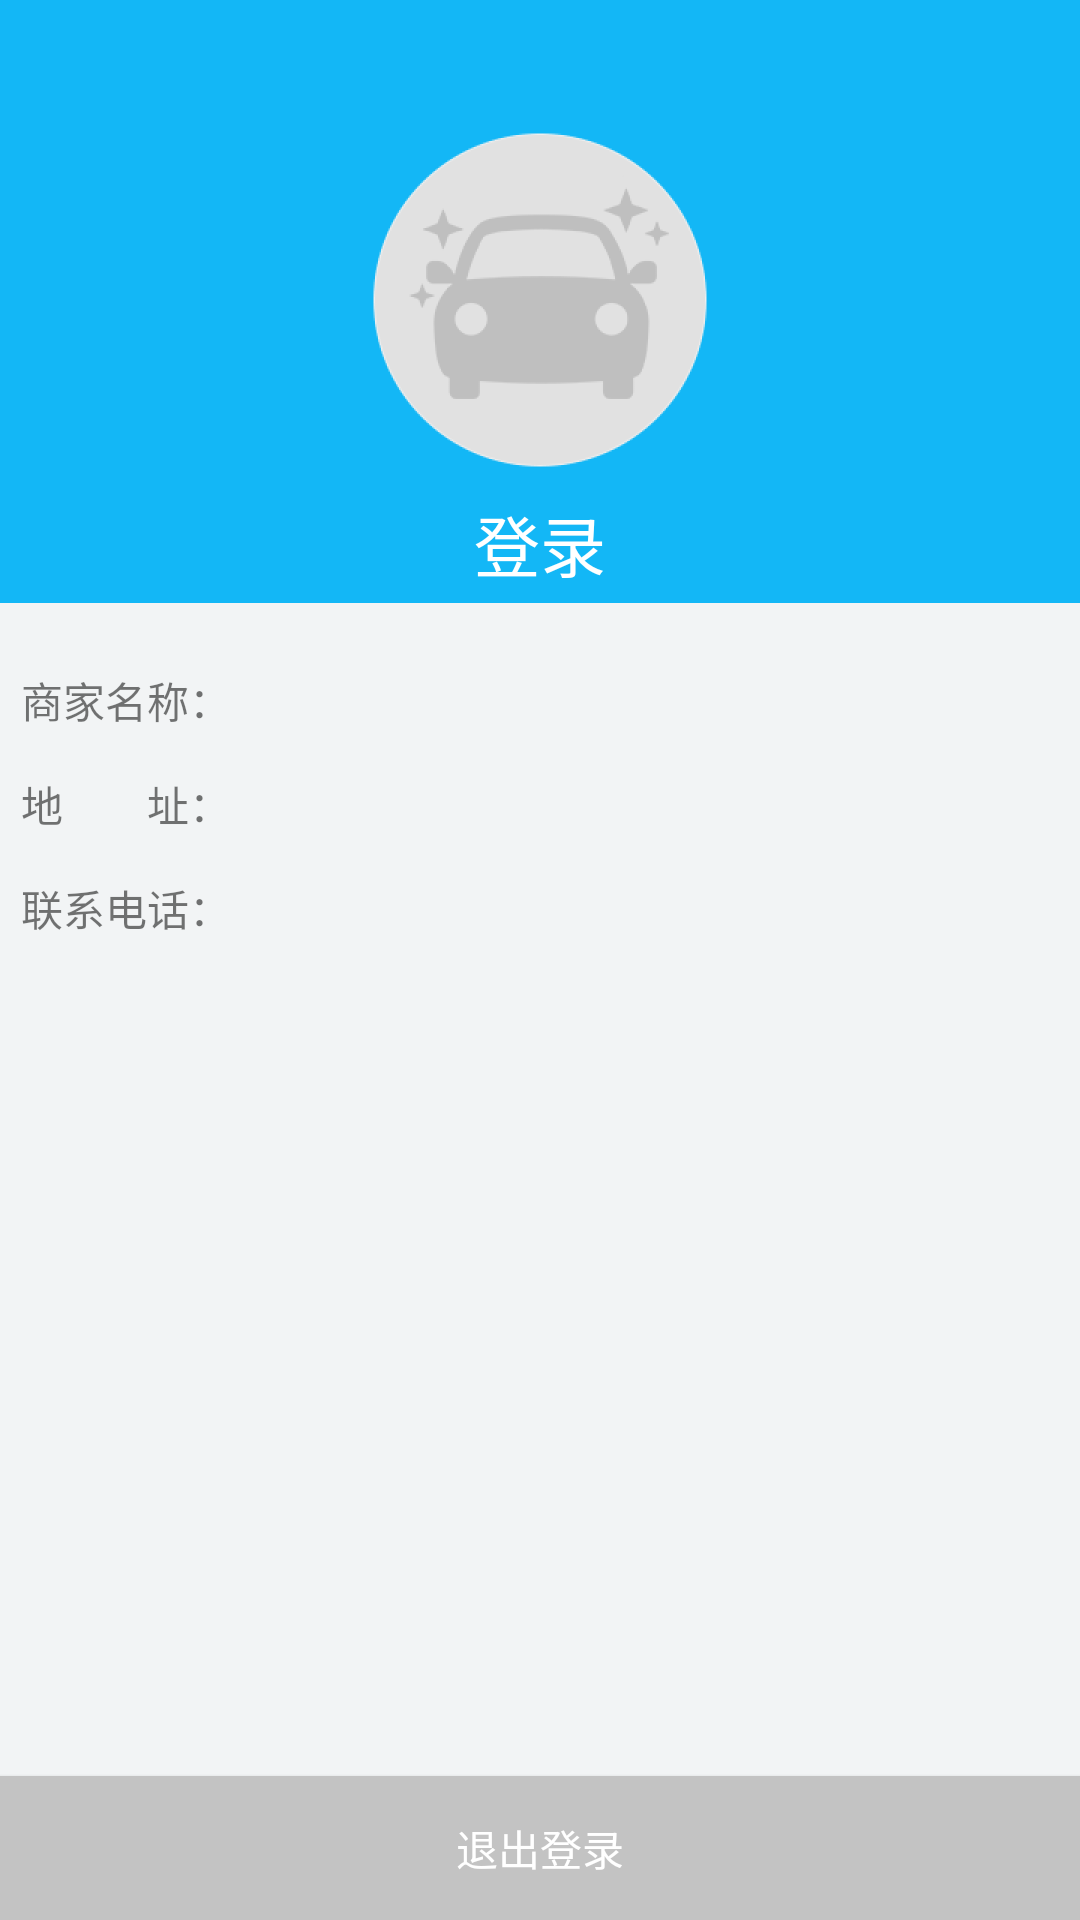

Here is an Android app screen rendered from its layout file. Give the layout XML and the strings, colors and styles it references.
<!-- AndroidManifest.xml: application theme AppTheme -->
<!-- res/layout/nav_header_main.xml -->
<?xml version="1.0" encoding="utf-8"?>
<LinearLayout xmlns:android="http://schemas.android.com/apk/res/android"
    android:layout_width="match_parent"
    android:layout_height="match_parent"
    android:clickable="true"
    android:orientation="vertical">

    <RelativeLayout
        android:id="@+id/ll_haden"
        android:layout_width="match_parent"
        android:layout_height="200dp"
        android:background="@color/colorTheme"
        android:orientation="vertical">

        <ImageView
            android:id="@+id/iv_head"
            android:layout_width="120dp"
            android:layout_height="120dp"
            android:layout_centerInParent="true"
            android:src="@mipmap/micon" />

        <TextView
            android:id="@+id/tv_name"
            android:layout_width="wrap_content"
            android:layout_height="wrap_content"
            android:layout_below="@+id/iv_head"
            android:layout_centerHorizontal="true"
            android:layout_marginTop="5dp"
            android:text="登录"
            android:textColor="@color/colorWhite"
            android:textSize="22sp" />
    </RelativeLayout>

    <View
        android:layout_width="match_parent"
        android:layout_height="1dp"
        android:background="@color/colorTheme" />

    <RelativeLayout
        android:layout_width="match_parent"
        android:layout_height="match_parent"
        android:background="@color/colorPageBg">

        <Button
            android:id="@+id/btn_logout"
            android:layout_width="match_parent"
            android:layout_height="wrap_content"
            android:layout_alignParentBottom="true"
            android:background="#c3c3c3"
            android:text="退出登录"
            android:textColor="@color/colorWhite" />

        <LinearLayout
            android:layout_width="match_parent"
            android:layout_height="match_parent"
            android:layout_marginTop="15dp"
            android:fitsSystemWindows="true"
            android:orientation="vertical">

            <LinearLayout
                android:layout_width="match_parent"
                android:layout_height="wrap_content"
                android:layout_margin="7dp">

                <TextView
                    android:layout_width="wrap_content"
                    android:layout_height="wrap_content"
                    android:text="商家名称：" />

                <TextView
                    android:id="@+id/tv_company_name"
                    android:layout_width="wrap_content"
                    android:layout_height="wrap_content" />
            </LinearLayout>

            <LinearLayout
                android:layout_width="match_parent"
                android:layout_height="wrap_content"
                android:layout_margin="7dp">

                <TextView
                    android:layout_width="wrap_content"
                    android:layout_height="wrap_content"
                    android:text="地　　址：" />

                <TextView
                    android:id="@+id/tv_address"
                    android:layout_width="wrap_content"
                    android:layout_height="wrap_content" />
            </LinearLayout>

            <LinearLayout
                android:layout_width="match_parent"
                android:layout_height="wrap_content"
                android:layout_margin="7dp">

                <TextView
                    android:layout_width="wrap_content"
                    android:layout_height="wrap_content"
                    android:text="联系电话：" />

                <TextView
                    android:id="@+id/tv_phone"
                    android:layout_width="wrap_content"
                    android:layout_height="wrap_content" />
            </LinearLayout>

            <View
                android:layout_width="match_parent"
                android:layout_height="1dp"
                android:layout_marginTop="15dp"
                android:background="@color/colorTheme"
                android:visibility="gone" />
            
            
            
            
            
            
            
            

            <FrameLayout
                android:id="@+id/fl_setting"
                style="@style/home.fragment"
                android:visibility="gone">

                <TextView
                    style="@style/home.textview"
                    android:drawableLeft="@drawable/ic_menu_setting"
                    android:text="提现设置" />
            </FrameLayout>

            
            
            
            
            
            
            
            
            
            
            
            

            <FrameLayout
                android:id="@+id/fl_about"
                style="@style/home.fragment"
                android:visibility="gone">

                <TextView
                    style="@style/home.textview"
                    android:drawableLeft="@drawable/about"
                    android:text="关于" />
            </FrameLayout>

            <FrameLayout
                android:id="@+id/fl_exit_app"
                style="@style/home.fragment"
                android:visibility="gone">

                <TextView
                    style="@style/home.textview"
                    android:drawableLeft="@drawable/ic_menu_exit_app"
                    android:text="退出" />
            </FrameLayout>

            <FrameLayout
                android:id="@+id/fl_logout"
                style="@style/home.fragment"
                android:visibility="gone">

                <TextView
                    style="@style/home.textview"
                    android:drawableLeft="@drawable/ic_menu_logout"
                    android:text="退出登录"
                    android:textSize="16sp" />
            </FrameLayout>

            
            
            
            
        </LinearLayout>

        <RelativeLayout
            android:id="@+id/rl_nologin"
            android:layout_width="match_parent"
            android:layout_height="match_parent"
            android:background="@color/colorWhite"
            android:clickable="true"
            android:visibility="gone">

            <TextView
                android:layout_width="wrap_content"
                android:layout_height="wrap_content"
                android:layout_centerInParent="true"
                android:text="你还没有登录\n点击头像登录"
                android:textSize="22sp" />
        </RelativeLayout>
    </RelativeLayout>
</LinearLayout>
<!-- resources referenced by this layout -->
<resources>
  <color name="colorPageBg">#f2f4f5</color>
  <color name="colorTheme">#13b7f6</color>
  <color name="colorWhite">#ffffffff</color>
  <!-- drawable ic_menu_exit_app (drawable) -->
  <vector xmlns:android="http://schemas.android.com/apk/res/android"
          android:width="24dp"
          android:height="24dp"
          android:viewportWidth="24.0"
          android:viewportHeight="24.0">
      <path
          android:fillColor="@color/colorTheme"
          android:pathData="M13,3h-2v10h2L13,3zM17.83,5.17l-1.42,1.42C17.99,7.86 19,9.81 19,12c0,3.87 -3.13,7 -7,7s-7,-3.13 -7,-7c0,-2.19 1.01,-4.14 2.58,-5.42L6.17,5.17C4.23,6.82 3,9.26 3,12c0,4.97 4.03,9 9,9s9,-4.03 9,-9c0,-2.74 -1.23,-5.18 -3.17,-6.83z"/>
  </vector>
  <!-- drawable ic_menu_logout (drawable) -->
  <vector xmlns:android="http://schemas.android.com/apk/res/android"
          android:width="24dp"
          android:height="24dp"
          android:viewportWidth="24.0"
          android:viewportHeight="24.0">
      <path
          android:fillColor="@color/colorTheme"
          android:pathData="M10.09,15.59L11.5,17l5,-5 -5,-5 -1.41,1.41L12.67,11H3v2h9.67l-2.58,2.59zM19,3H5c-1.11,0 -2,0.9 -2,2v4h2V5h14v14H5v-4H3v4c0,1.1 0.89,2 2,2h14c1.1,0 2,-0.9 2,-2V5c0,-1.1 -0.9,-2 -2,-2z"/>
  </vector>
  <!-- drawable ic_menu_setting (drawable) -->
  <vector xmlns:android="http://schemas.android.com/apk/res/android"
          android:width="24dp"
          android:height="24dp"
          android:viewportWidth="24.0"
          android:viewportHeight="24.0">
      <path
          android:fillColor="@color/colorTheme"
          android:pathData="M19.43,12.98c0.04,-0.32 0.07,-0.64 0.07,-0.98s-0.03,-0.66 -0.07,-0.98l2.11,-1.65c0.19,-0.15 0.24,-0.42 0.12,-0.64l-2,-3.46c-0.12,-0.22 -0.39,-0.3 -0.61,-0.22l-2.49,1c-0.52,-0.4 -1.08,-0.73 -1.69,-0.98l-0.38,-2.65C14.46,2.18 14.25,2 14,2h-4c-0.25,0 -0.46,0.18 -0.49,0.42l-0.38,2.65c-0.61,0.25 -1.17,0.59 -1.69,0.98l-2.49,-1c-0.23,-0.09 -0.49,0 -0.61,0.22l-2,3.46c-0.13,0.22 -0.07,0.49 0.12,0.64l2.11,1.65c-0.04,0.32 -0.07,0.65 -0.07,0.98s0.03,0.66 0.07,0.98l-2.11,1.65c-0.19,0.15 -0.24,0.42 -0.12,0.64l2,3.46c0.12,0.22 0.39,0.3 0.61,0.22l2.49,-1c0.52,0.4 1.08,0.73 1.69,0.98l0.38,2.65c0.03,0.24 0.24,0.42 0.49,0.42h4c0.25,0 0.46,-0.18 0.49,-0.42l0.38,-2.65c0.61,-0.25 1.17,-0.59 1.69,-0.98l2.49,1c0.23,0.09 0.49,0 0.61,-0.22l2,-3.46c0.12,-0.22 0.07,-0.49 -0.12,-0.64l-2.11,-1.65zM12,15.5c-1.93,0 -3.5,-1.57 -3.5,-3.5s1.57,-3.5 3.5,-3.5 3.5,1.57 3.5,3.5 -1.57,3.5 -3.5,3.5z"/>
  </vector>
  <style name="AppTheme" parent="@style/BaseAppTheme">
      </style>
  <style name="BaseAppTheme" parent="Theme.AppCompat.Light.NoActionBar">
          
          <item name="colorPrimary">@color/colorTheme</item>
          <item name="colorPrimaryDark">@color/colorTheme</item>
          <item name="colorAccent">@color/colorAccent</item> 
          
          
          <item name="android:windowSoftInputMode">adjustPan|adjustResize</item>
      </style>
  <color name="colorAccent">#13b7f6</color>
</resources>
